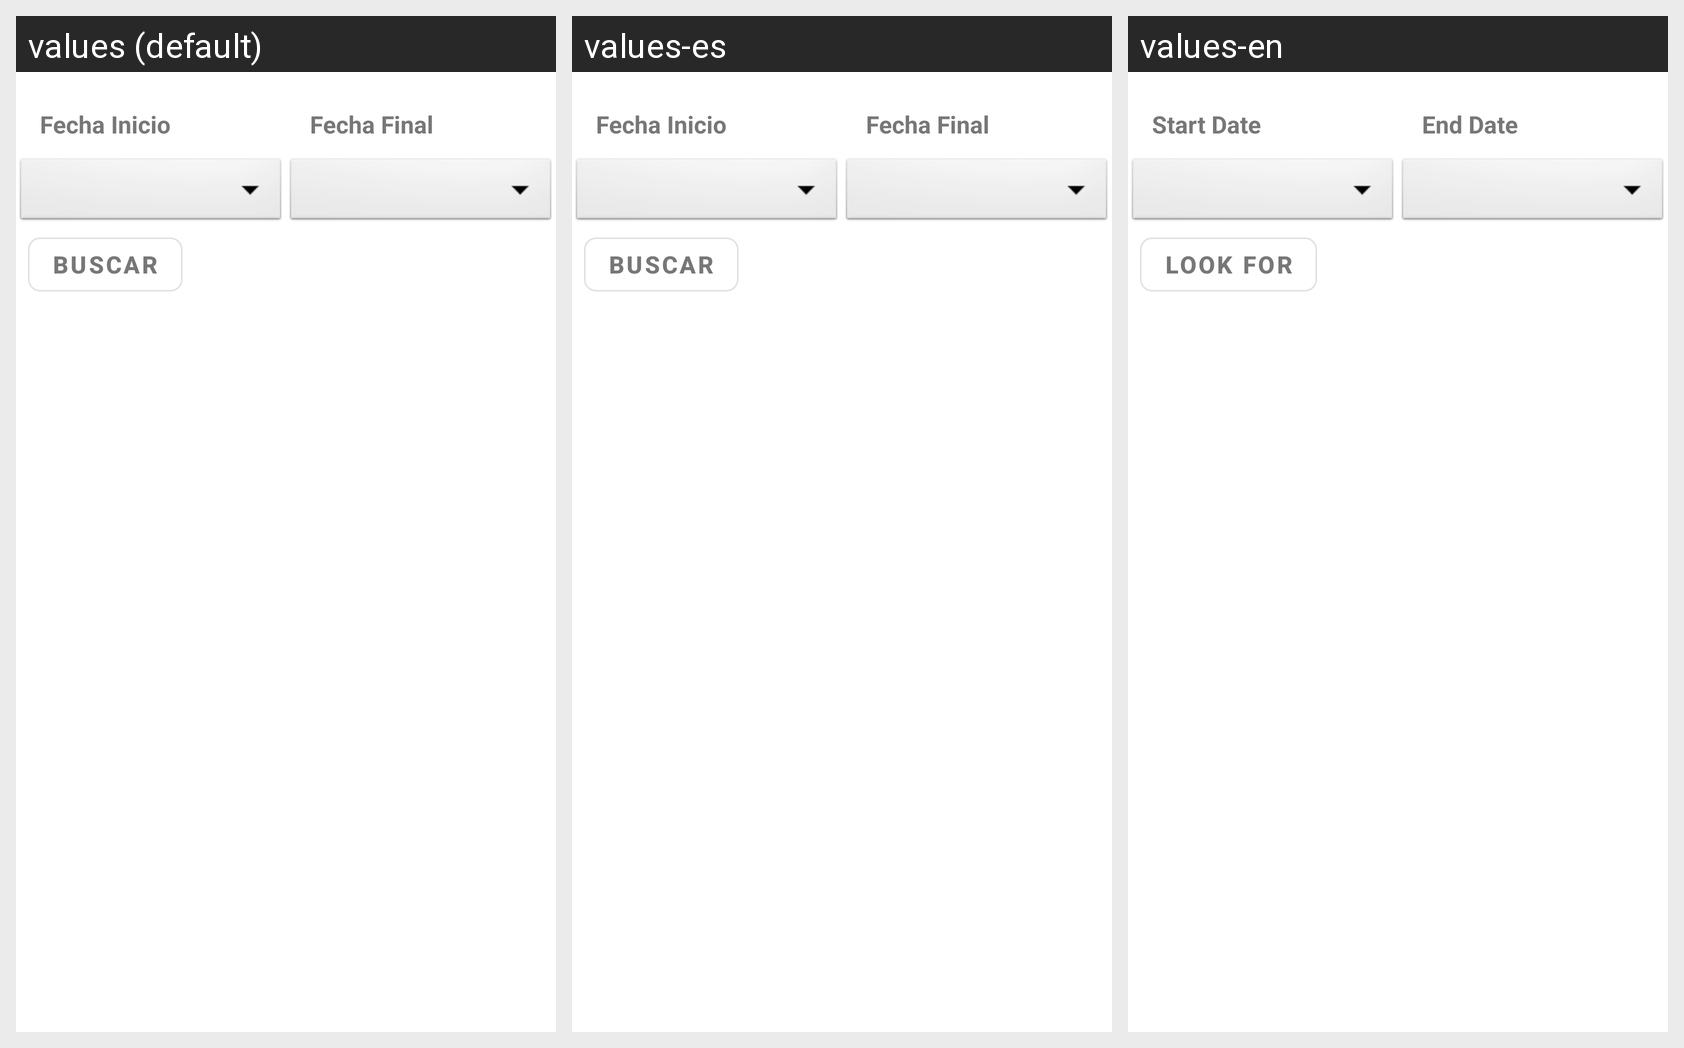

For this localized Android screen grid, give each drawn string resource with its value in every locale shown.
Android screen res/layout/activity_reserves_list.xml rendered under 3 locales, left to right: values (default), values-es, values-en. Device: Nexus 5 (rendered at 1080×1920; each locale shown at half size, 540×960, under a caption strip naming it); theme Theme.SportyReserve.
Strings drawn on this screen, with the default value and each locale's value (text and hints the layout hard-codes, and strings that could not be matched under every locale, appear in the picture but are not listed):

dateBeginPickerText
  values: Fecha Inicio
  values-es: Fecha Inicio
  values-en: Start Date

dateEndPickerText
  values: Fecha Final
  values-es: Fecha Final
  values-en: End Date

str_bt_lookForReserves
  values: Buscar
  values-es: Buscar
  values-en: Look for
